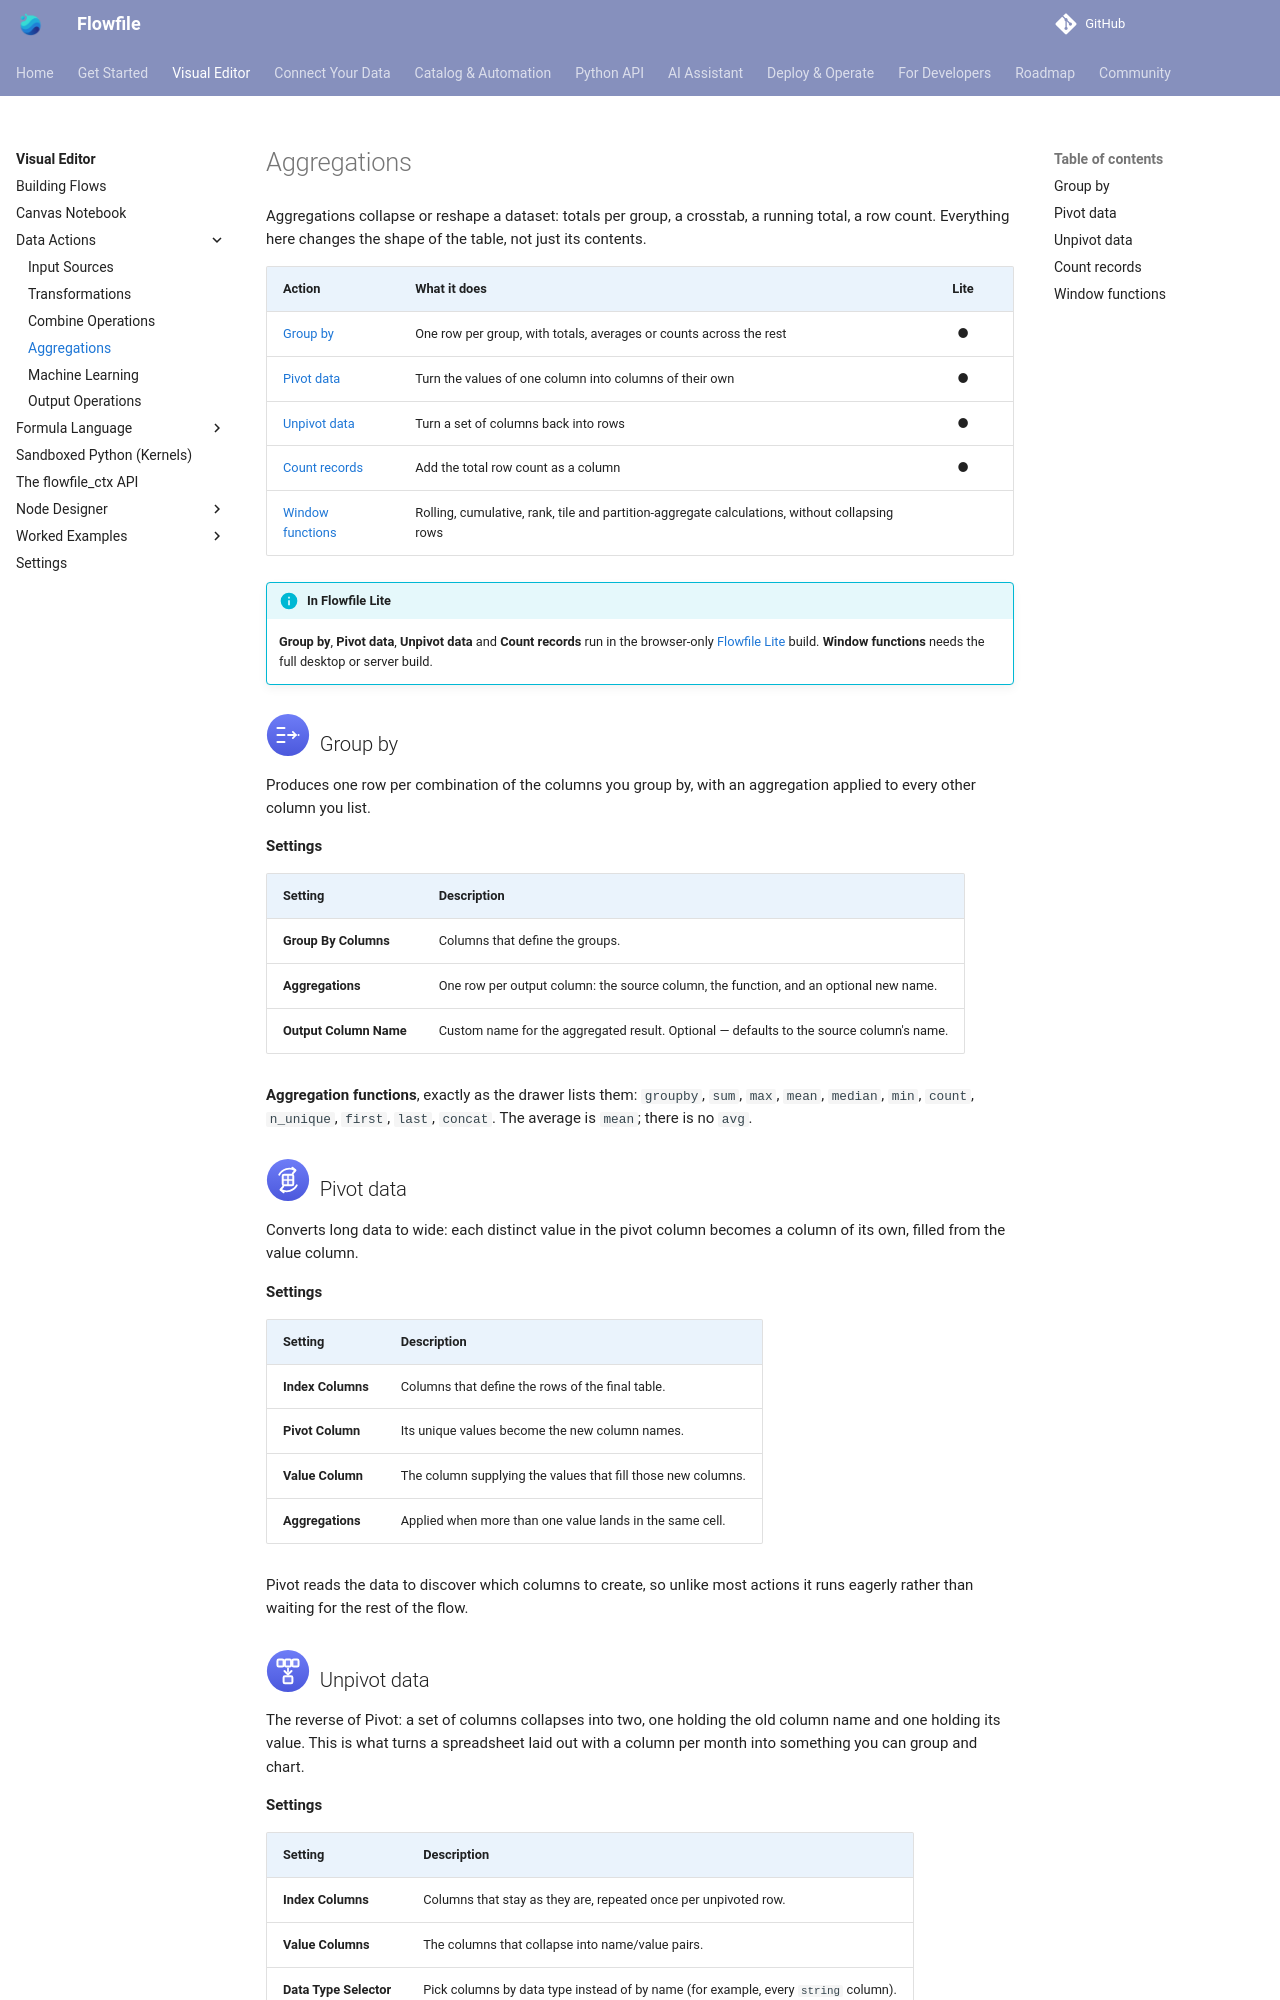

repository: stevewithington/flowfile-visual-etl · page: users/visual-editor/nodes/aggregate.html · generator: mkdocs

# Aggregations

Aggregations collapse or reshape a dataset: totals per group, a crosstab, a running total, a row count. Everything here changes the shape of the table, not just its contents.

| Action | What it does | Lite |
|---|---|:--:|
| [Group by](#group-by) | One row per group, with totals, averages or counts across the rest | ● |
| [Pivot data](#pivot-data) | Turn the values of one column into columns of their own | ● |
| [Unpivot data](#unpivot-data) | Turn a set of columns back into rows | ● |
| [Count records](#count-records) | Add the total row count as a column | ● |
| [Window functions](#window-functions) | Rolling, cumulative, rank, tile and partition-aggregate calculations, without collapsing rows | |

!!! info "In Flowfile Lite"
    **Group by**, **Pivot data**, **Unpivot data** and **Count records** run in the browser-only [Flowfile Lite](../../deployment/lite.md) build. **Window functions** needs the full desktop or server build.

## ![Group by](../../../assets/images/nodes/group_by.svg){ width="44" height="44" } Group by

Produces one row per combination of the columns you group by, with an aggregation applied to every other column you list.

**Settings**

| Setting | Description |
|---|---|
| **Group By Columns** | Columns that define the groups. |
| **Aggregations** | One row per output column: the source column, the function, and an optional new name. |
| **Output Column Name** | Custom name for the aggregated result. Optional — defaults to the source column's name. |

**Aggregation functions**, exactly as the drawer lists them: `groupby`, `sum`, `max`, `mean`, `median`, `min`, `count`, `n_unique`, `first`, `last`, `concat`. The average is `mean`; there is no `avg`.

## ![Pivot data](../../../assets/images/nodes/pivot.svg){ width="44" height="44" } Pivot data

Converts long data to wide: each distinct value in the pivot column becomes a column of its own, filled from the value column.

**Settings**

| Setting | Description |
|---|---|
| **Index Columns** | Columns that define the rows of the final table. |
| **Pivot Column** | Its unique values become the new column names. |
| **Value Column** | The column supplying the values that fill those new columns. |
| **Aggregations** | Applied when more than one value lands in the same cell. |

Pivot reads the data to discover which columns to create, so unlike most actions it runs eagerly rather than waiting for the rest of the flow.
